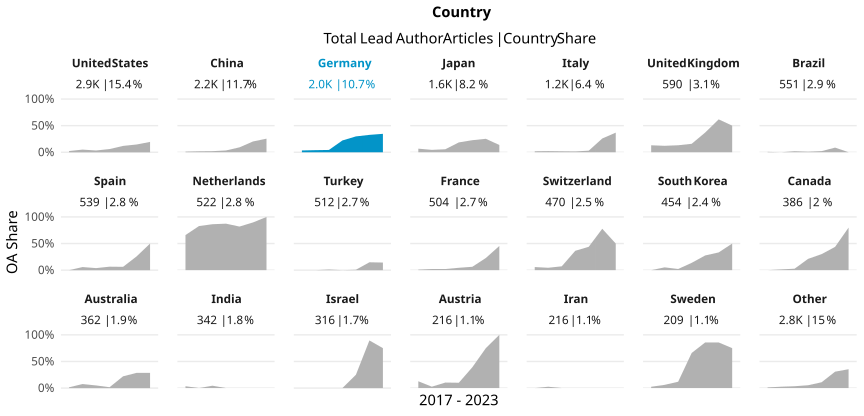

Data behind this chart, as committed beside it:
country_name_fct, cr_year, articles, cc_total, prop
United States, '17, 575, 13, 0.02261
United States, '18, 543, 27, 0.04972
United States, '19, 602, 20, 0.03322
United States, '20, 516, 31, 0.06008
United States, '21, 495, 59, 0.1192
United States, '22, 151, 22, 0.1457
United States, '23, 36, 7, 0.1944
China, '17, 259, 3, 0.01158
China, '18, 279, 5, 0.01792
China, '19, 488, 10, 0.02049
China, '20, 443, 15, 0.03386
China, '21, 552, 51, 0.09239
China, '22, 153, 31, 0.2026
China, '23, 47, 12, 0.2553
Germany, '17, 413, 14, 0.0339
Germany, '18, 329, 13, 0.03951
Germany, '19, 371, 16, 0.04313
Germany, '20, 438, 97, 0.2215
Germany, '21, 346, 103, 0.2977
Germany, '22, 98, 32, 0.3265
Germany, '23, 26, 9, 0.3462
Japan, '17, 326, 22, 0.06748
Japan, '18, 291, 13, 0.04467
Japan, '19, 302, 17, 0.05629
Japan, '20, 265, 49, 0.1849
Japan, '21, 256, 58, 0.2266
Japan, '22, 95, 24, 0.2526
Japan, '23, 22, 3, 0.1364
Italy, '17, 219, 4, 0.01826
Italy, '18, 231, 5, 0.02165
Italy, '19, 222, 4, 0.01802
Italy, '20, 261, 4, 0.01533
Italy, '21, 203, 6, 0.02956
Italy, '22, 58, 15, 0.2586
Italy, '23, 19, 7, 0.3684
United Kingdom, '17, 107, 14, 0.1308
United Kingdom, '18, 99, 12, 0.1212
United Kingdom, '19, 137, 18, 0.1314
United Kingdom, '20, 126, 20, 0.1587
United Kingdom, '21, 81, 30, 0.3704
United Kingdom, '22, 34, 21, 0.6176
United Kingdom, '23, 6, 3, 0.5
Brazil, '17, 132, 1, 0.007576
Brazil, '18, 98, 0, 0
Brazil, '19, 103, 2, 0.01942
Brazil, '20, 97, 1, 0.01031
Brazil, '21, 94, 2, 0.02128
Brazil, '22, 23, 2, 0.08696
Brazil, '23, 4, 0, 0
Spain, '17, 108, 0, 0
Spain, '18, 86, 5, 0.05814
Spain, '19, 104, 4, 0.03846
Spain, '20, 92, 6, 0.06522
Spain, '21, 112, 7, 0.0625
Spain, '22, 31, 8, 0.2581
Spain, '23, 6, 3, 0.5
Netherlands, '17, 100, 66, 0.66
Netherlands, '18, 105, 87, 0.8286
Netherlands, '19, 95, 82, 0.8632
Netherlands, '20, 87, 76, 0.8736
... 87 more rows
